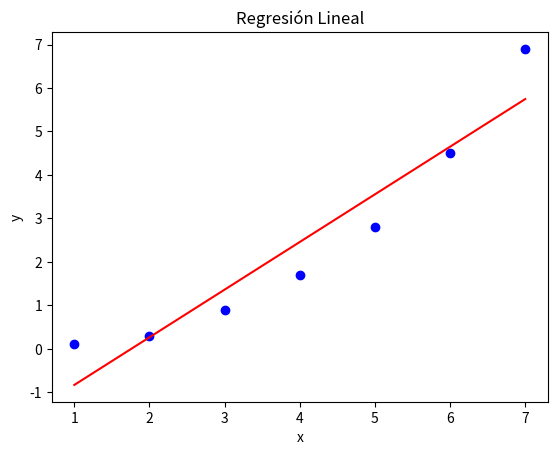

Here is the Python script that generated this plot:
# -*- coding: utf-8 -*-
"""Taller20.ipynb

Automatically generated by Colab.

Original file is located at
    https://colab.research.google.com/drive/1ZtN3yl9pG84byhQfHPh0Qv9aZFP4JcZ7
"""

import numpy as np
import matplotlib.pyplot as plt

# Datos
x = np.array([1, 2, 3, 4, 5, 6, 7])
y = np.array([0.1, 0.3, 0.9, 1.7, 2.8, 4.5, 6.9])

# Calculando la regresión lineal
slope, intercept = np.polyfit(x, y, 1)

# Calculando la predicción de y
y_pred = slope * x + intercept

# Calculando la desviación estándar de los residuos
residuals = y - y_pred
std_dev = np.std(residuals)

# Calculando el error estándar de la estimación
stderr_est = np.sqrt(np.sum(residuals**2) / (len(x) - 2))

# Calculando el coeficiente de determinación (r^2)
r_squared = 1 - (np.sum(residuals**2) / np.sum((y - np.mean(y))**2))

# Calculando el coeficiente de correlación (r)
correlation_coefficient = np.corrcoef(x, y)[0, 1]

# Imprimiendo los resultados
print("Desviación estándar:", std_dev)
print("Error estándar de la estimación:", stderr_est)
print("Coeficiente de determinación (r^2):", r_squared)
print("Coeficiente de correlación (r):", correlation_coefficient)

# Graficando la regresión
plt.scatter(x, y, color='blue')
plt.plot(x, y_pred, color='red')
plt.xlabel('x')
plt.ylabel('y')
plt.title('Regresión Lineal')
plt.show()